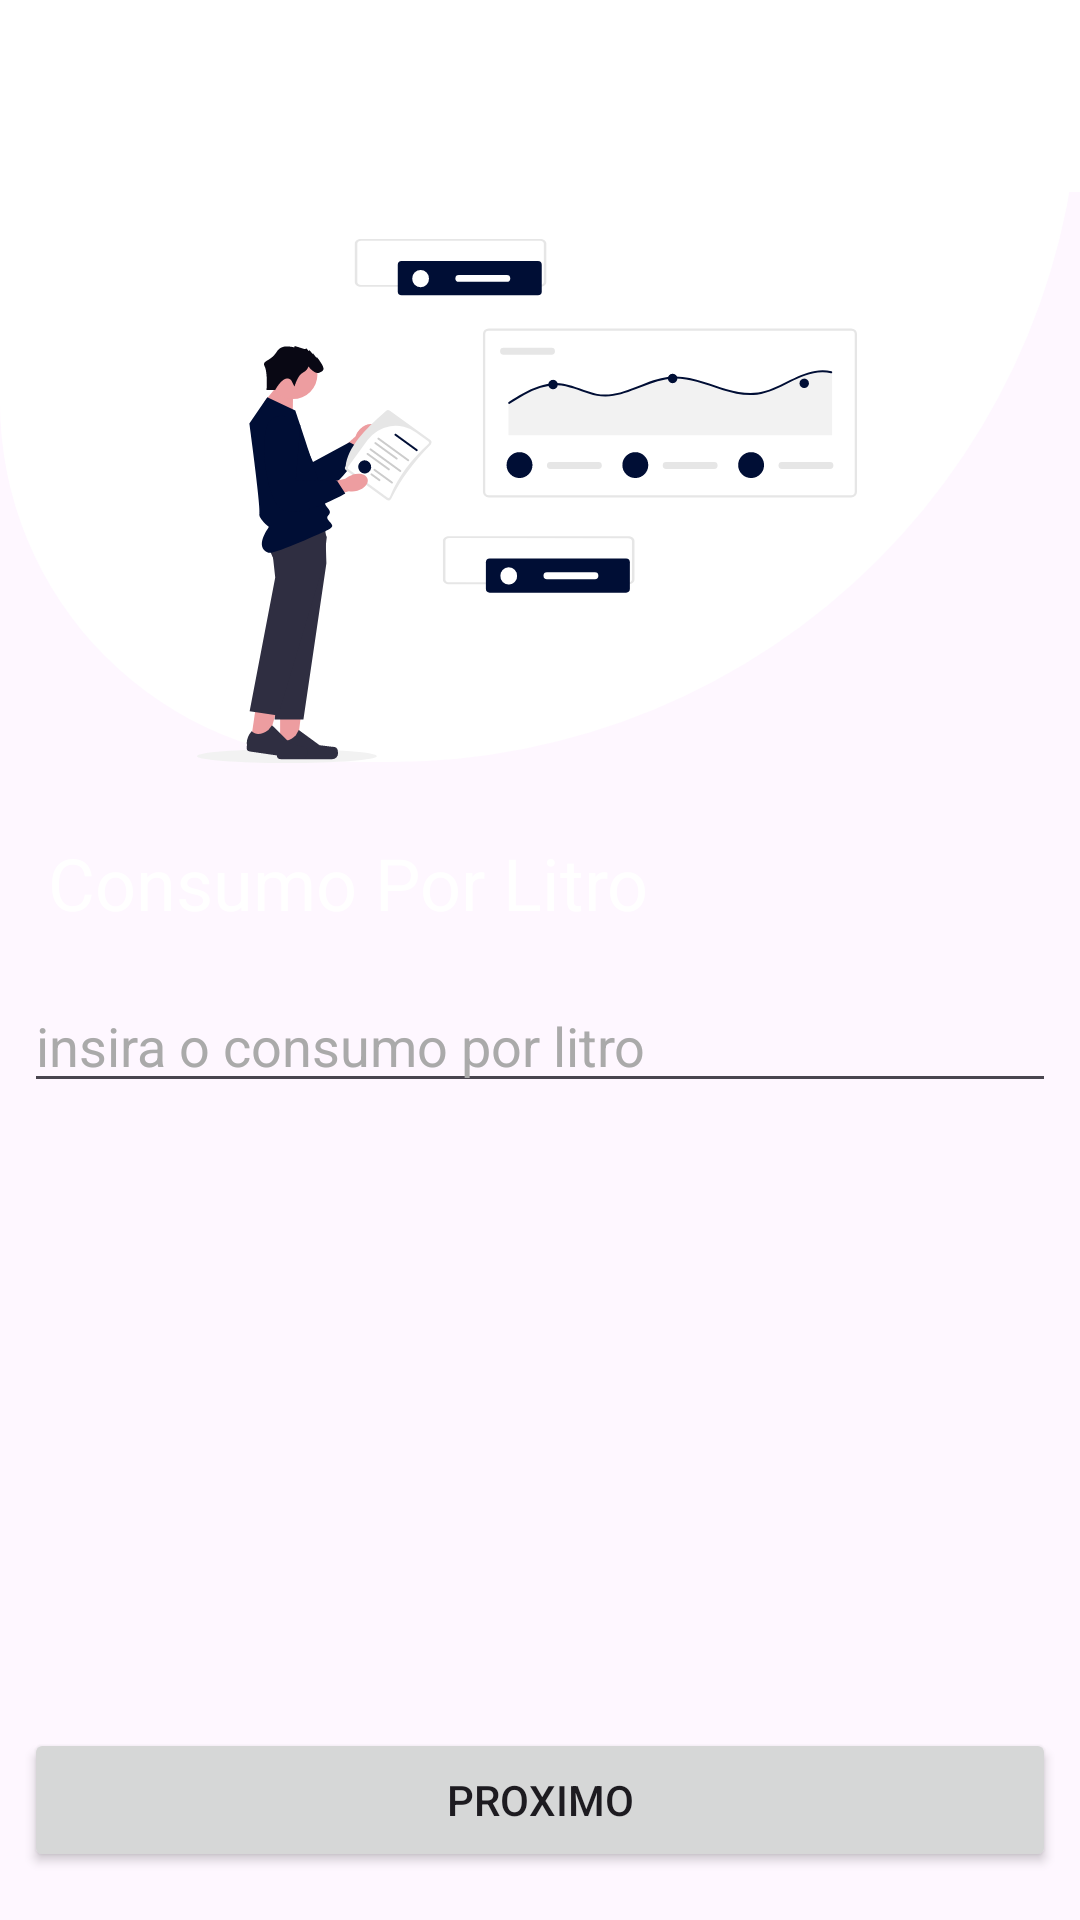

Reconstruct the res/layout file that produces this screen, plus the resources it refers to.
<!-- AndroidManifest.xml: application theme Theme.Calulodecombustivel -->
<!-- res/layout/activity_consumopor_litro.xml -->
<?xml version="1.0" encoding="utf-8"?>
<androidx.constraintlayout.widget.ConstraintLayout xmlns:android="http://schemas.android.com/apk/res/android"
    xmlns:app="http://schemas.android.com/apk/res-auto"
    xmlns:tools="http://schemas.android.com/tools"
    android:id="@+id/main"
    android:background="@color/background"
    android:layout_width="match_parent"
    android:layout_height="match_parent"
    tools:context=".consumoPorLitroActivity2">


    <View
        android:id="@+id/linearLayout"
        android:layout_width="match_parent"
        android:layout_height="250dp"
        android:layout_marginTop="4dp"
        android:background="@drawable/bg_rounded"
        android:gravity="center"
        android:orientation="horizontal"
        app:layout_constraintEnd_toEndOf="parent"
        app:layout_constraintHorizontal_bias="1.0"
        app:layout_constraintStart_toStartOf="parent"
        app:layout_constraintTop_toTopOf="parent" />

    <EditText
        android:id="@+id/edtconsumoporlitro"
        android:layout_width="0dp"
        android:layout_height="wrap_content"
        android:layout_marginStart="8dp"
        android:layout_marginTop="16dp"
        android:layout_marginEnd="8dp"
        android:textColor="@color/white"
        android:textColorHint="@android:color/darker_gray"
        android:ems="10"
        android:hint="insira o consumo por litro"
        android:inputType="number"
        app:layout_constraintEnd_toEndOf="parent"
        app:layout_constraintHorizontal_bias="0.0"
        app:layout_constraintStart_toStartOf="parent"
        app:layout_constraintTop_toBottomOf="@+id/textView2" />

    <Button
        android:id="@+id/btnConsumoLitroProximo"
        android:layout_width="0dp"
        android:layout_height="wrap_content"
        android:layout_marginStart="8dp"
        android:layout_marginEnd="8dp"
        android:layout_marginBottom="16dp"
        android:text="proximo"
        app:layout_constraintBottom_toBottomOf="parent"
        app:layout_constraintEnd_toEndOf="parent"
        app:layout_constraintHorizontal_bias="0.0"
        app:layout_constraintStart_toStartOf="parent" />

    <ImageView
        android:id="@+id/imageView"
        android:layout_width="220dp"
        android:layout_height="220dp"
        android:layout_marginTop="80dp"
        android:layout_marginEnd="8dp"
        android:src="@drawable/icon_consumo"
        app:layout_constraintBottom_toBottomOf="@+id/linearLayout"
        app:layout_constraintEnd_toEndOf="@+id/linearLayout"
        app:layout_constraintHorizontal_bias="0.497"
        app:layout_constraintStart_toStartOf="@+id/linearLayout"
        app:layout_constraintTop_toTopOf="parent" />

    <TextView
        android:id="@+id/textView2"
        android:layout_width="wrap_content"
        android:layout_height="wrap_content"
        android:layout_marginStart="16dp"
        android:layout_marginTop="24dp"
        android:text="Consumo Por Litro"
        android:textColor="@color/white"
        android:textIsSelectable="false"
        android:textSize="24sp"
        app:layout_constraintStart_toStartOf="parent"
        app:layout_constraintTop_toBottomOf="@+id/linearLayout" />

    <com.google.android.material.appbar.MaterialToolbar
        android:id="@+id/toolbar_consumoporlitro"
        android:layout_width="match_parent"
        android:layout_height="wrap_content"
        android:background="@color/white"
        android:minHeight="?attr/actionBarSize"
        android:theme="?attr/actionBarTheme"
        app:title=" "
        app:layout_constraintEnd_toEndOf="parent"
        app:layout_constraintStart_toStartOf="parent"
        app:layout_constraintTop_toTopOf="parent" />

</androidx.constraintlayout.widget.ConstraintLayout>
<!-- resources referenced by this layout -->
<resources>
  <!-- drawable bg_rounded (drawable) -->
  <?xml version="1.0" encoding="utf-8"?>
  
  <shape xmlns:android="http://schemas.android.com/apk/res/android"
      android:shape="rectangle">
  
      <solid android:color="@android:color/white"/>
  
      <corners
          android:topLeftRadius="0dp"
          android:topRightRadius="0dp"
          android:bottomLeftRadius="120dp"
          android:bottomRightRadius="230dp"/>
  
      <padding
          android:left="12dp"
          android:top="12dp"
          android:right="12dp"
          android:bottom="12dp"/>
  </shape>
  <!-- drawable icon_consumo: vector/xml drawable (drawable, 10868 chars, omitted) -->
  <style name="Theme.Calulodecombustivel" parent="Base.Theme.Calulodecombustivel" />
  <style name="Base.Theme.Calulodecombustivel" parent="Theme.Material3.DayNight.NoActionBar">
          
          
      </style>
  <!-- not gathered from this repository: default colours our renderer supplied (Android Studio template values) -->
  <color name="white">#FFFFFFFF</color>
</resources>
